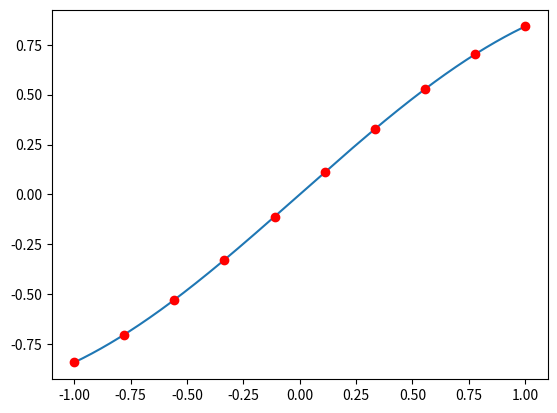

Reproduce this figure in Python.
# -*- coding: utf-8 -*-
'''
多项式插值
'''
import numpy
import matplotlib.pyplot as plt
import scipy.interpolate

x = numpy.linspace(-1,1,10)
xn = numpy.linspace(-1,1,1000)
y = numpy.sin(x)
polynomial = scipy.interpolate.lagrange(x,numpy.sin(x))
plt.plot(xn,polynomial(xn),x,y,'or')
plt.show()